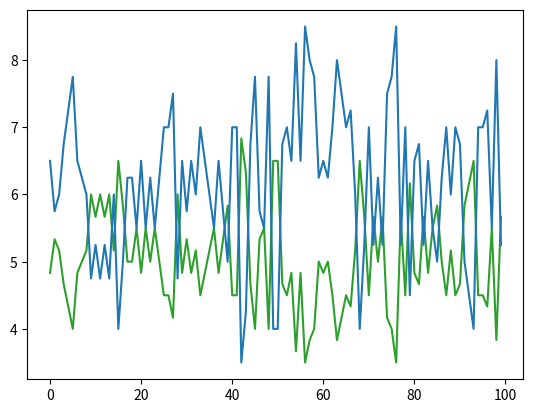

Here is the Python script that generated this plot:
# need to incorporate a feedback model of some sort

from scipy.stats import beta
import matplotlib.pyplot as plt
import numpy as np


def sample_dist(mean, var, l, prop):
    a = ((1 - mean) / var - 1 / mean) * mean * mean
    b = a * (1 / mean - 1)
    arr = np.array(beta.rvs(a, b, size=int(l*prop)))
    arr = np.sort(arr)
    arr = arr[::-1]
    return arr


def rank_max_util(arr_a, arr_b):
    a, b = 0, 0
    rank_a = arr_a
    rank_b = arr_b
    while a < len(arr_a) and b < len(arr_b):
        if arr_a[a] > arr_b[b]:
            rank_a[a] = a + b + 1
            a = a + 1
        else:
            rank_b[b] = a + b + 1
            b = b + 1
    # get the leftovers
    while a < len(arr_a):
        rank_a[a] = a + b + 1
        a = a + 1
    while b < len(arr_b):
        rank_b[b] = a + b + 1
        b = b + 1

    return np.average(rank_a), np.average(rank_b)


def main():
    average_a = np.empty(NUM_ITER)
    average_b = np.empty(NUM_ITER)
    # number of iterations
    for i in range(NUM_ITER):
        arr_a = sample_dist(MEAN_A, VAR_A, QUERY_LEN, PROP_A)
        arr_b = sample_dist(MEAN_B, VAR_B, QUERY_LEN, PROP_B)
        avg_a, avg_b = rank_max_util(arr_a, arr_b)
        average_a[i] = avg_a
        average_b[i] = avg_b

    plt.plot(np.arange(NUM_ITER), average_a, color='C2', label='Group A Avg Pos')
    plt.plot(np.arange(NUM_ITER), average_b, color='C0', label='Group B Avg Pos')
    plt.show()


PROP_A = 0.6
PROP_B = 1 - PROP_A
QUERY_LEN = 10
MEAN_A = 0.55
MEAN_B = 0.45
VAR_A = 0.1
VAR_B = 0.1
NUM_ITER = 100

if __name__ == '__main__':
    main()
